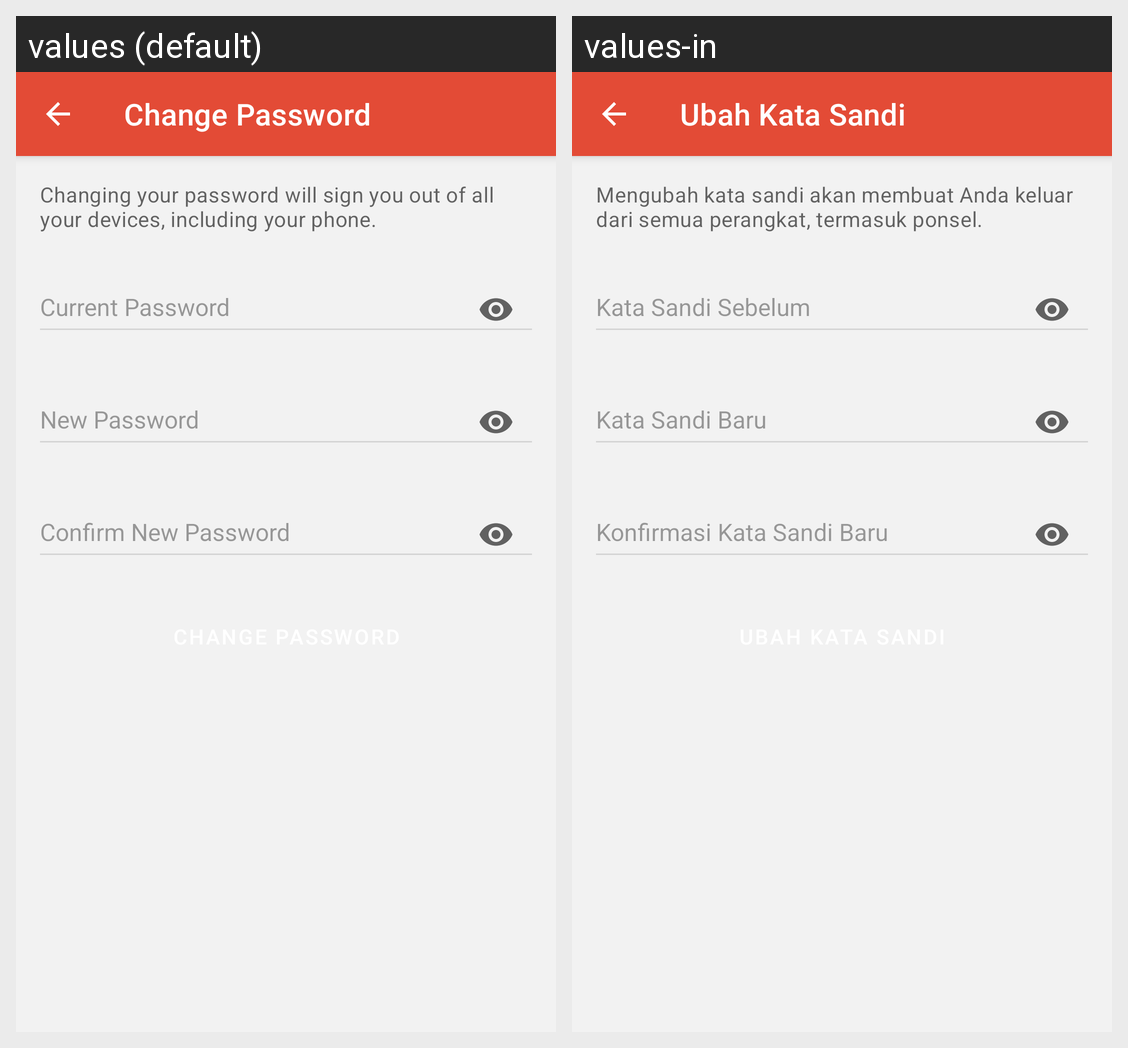

The Android screen above is rendered under two locales of the same app. Produce the string resources it draws, with the default and per-locale values.
Android screen res/layout/activity_change.xml rendered under 2 locales, left to right: values (default), values-in. Device: Nexus 5 (rendered at 1080×1920; each locale shown at half size, 540×960, under a caption strip naming it); theme Theme.ClinicsApp.
Strings drawn on this screen, with the default value and each locale's value (text and hints the layout hard-codes, and strings that could not be matched under every locale, appear in the picture but are not listed):

screen_change
  values: Change Password
  values-in: Ubah Kata Sandi

attention_change_password
  values: Changing your password will sign you out of all your devices, including your phone.
  values-in: Mengubah kata sandi akan membuat Anda keluar dari semua perangkat, termasuk ponsel.

label_current_password
  values: Current Password
  values-in: Kata Sandi Sebelum

label_new_password
  values: New Password
  values-in: Kata Sandi Baru

label_new_password_confirmation
  values: Confirm New Password
  values-in: Konfirmasi Kata Sandi Baru

btn_change_password
  values: Change Password
  values-in: Ubah Kata Sandi
